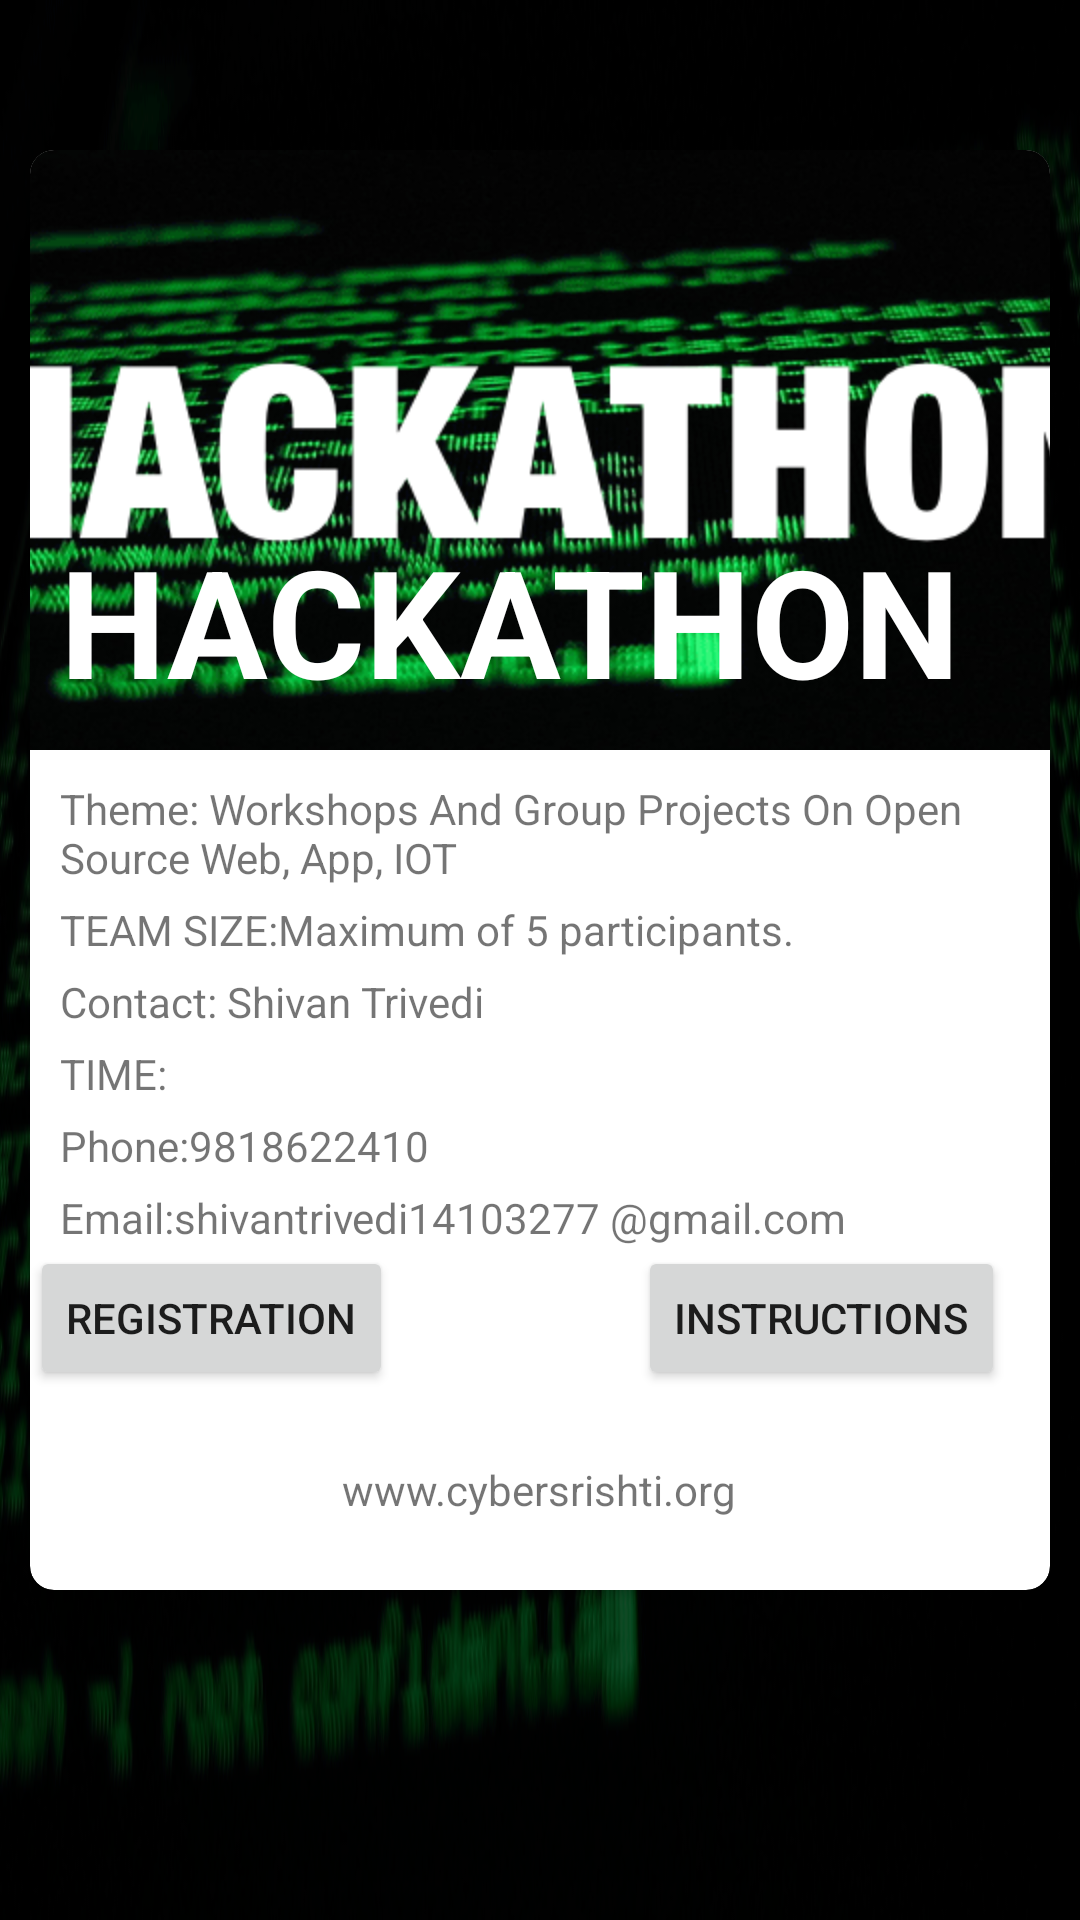

Android layout source for this screen:
<!-- AndroidManifest.xml: application theme AppTheme -->
<!-- res/layout/activity_hackathon.xml -->
<?xml version="1.0" encoding="utf-8"?>

<RelativeLayout xmlns:android="http://schemas.android.com/apk/res/android"
    xmlns:card_view="http://schemas.android.com/apk/res-auto"
    xmlns:app="http://schemas.android.com/apk/res-auto"
    android:layout_width="match_parent"
    android:layout_height="match_parent"
    android:background="@mipmap/hackathon"
    android:gravity="center">
    <View
        android:layout_width="match_parent"
        android:layout_height="match_parent"
        android:background="#000000"
        android:alpha="0.7" />

    <android.support.v7.widget.CardView
        android:id="@+id/card_view"
        android:layout_marginLeft="10dp"
        android:layout_marginRight="10dp"
        android:layout_width="match_parent"
        android:layout_height="480dp"
        android:elevation="4dp"
        card_view:cardCornerRadius="8dp"
        android:layout_marginTop="50dp">

        <RelativeLayout
            android:id="@+id/rel_layout"
            android:layout_width="match_parent"
            android:layout_height="match_parent">

            <ImageView
                android:layout_width="match_parent"
                android:layout_height="200dp"
                android:scaleType="centerCrop"
                android:src="@mipmap/hackathon"
                android:id="@+id/cover"
                android:transitionName="selected team"
                />



            <TextView
                android:layout_width="wrap_content"
                android:layout_height="wrap_content"
                android:textAppearance="?android:attr/textAppearanceLarge"
                android:text="HACKATHON"
                android:id="@+id/txt_movie_details"
                android:singleLine="true"
                android:layout_marginLeft="10dp"
                android:textSize="50sp"
                android:textColor="#ffffff"
                android:layout_alignBottom="@+id/cover"
                android:textStyle="bold"

                android:layout_marginBottom="10dp" />

            <TextView
                android:layout_width="match_parent"
                android:layout_height="wrap_content"
                android:layout_below="@+id/cover"
                android:layout_marginTop="10dp"
                android:id="@+id/theme"
                android:layout_marginStart="10dp"
                android:text="Theme: Workshops And Group Projects On Open Source Web, App, IOT"/>

            <TextView
                android:layout_width="match_parent"
                android:layout_height="wrap_content"
                android:id="@+id/size"
                android:layout_marginStart="10dp"

                android:layout_marginTop="5dp"
                android:text="TEAM SIZE:Maximum of 5 participants."
                android:layout_below="@+id/theme"/>

            <TextView
                android:layout_width="match_parent"
                android:layout_height="wrap_content"
                android:id="@+id/contact"
                android:layout_marginTop="5dp"
                android:layout_marginStart="10dp"

                android:text="Contact: Shivan Trivedi"
                android:layout_below="@+id/size"/>

            <TextView
                android:layout_width="wrap_content"
                android:layout_height="wrap_content"
                android:id="@+id/time7"
                android:layout_marginTop="5dp"
                android:layout_below="@+id/contact"
                android:text="TIME:"
                android:layout_marginEnd="10dp"
                android:layout_marginStart="10dp"/>


            <TextView
                android:layout_width="match_parent"
                android:layout_height="wrap_content"
                android:id="@+id/phone"
                android:layout_marginStart="10dp"
                android:layout_marginTop="5dp"
                android:text="Phone:9818622410"
                android:layout_below="@+id/time7"/>

            <TextView
                android:layout_width="match_parent"
                android:layout_height="wrap_content"
                android:id="@+id/email"
                android:layout_marginStart="10dp"
                android:layout_marginTop="5dp"
                android:layout_below="@+id/phone"
                android:text="Email:shivantrivedi14103277 @gmail.com"/>


            <TextView
                android:layout_width="wrap_content"
                android:layout_height="wrap_content"
                android:textAppearance="?android:attr/textAppearanceSmall"
                android:text="www.cybersrishti.org"
                android:id="@+id/textView"
                android:layout_alignParentBottom="true"
                android:layout_centerHorizontal="true"
                android:layout_marginBottom="24dp" />

            <Button
                android:text="REGISTRATION"
                android:layout_width="wrap_content"
                android:layout_height="wrap_content"
                android:layout_marginBottom="11dp"
                android:id="@+id/button"
                android:layout_below="@+id/email"
                android:layout_alignLeft="@+id/txt_plot_details"
                android:layout_alignStart="@+id/txt_plot_details" />

            <Button
                android:text="INSTRUCTIONS"
                android:layout_width="wrap_content"
                android:layout_height="wrap_content"
                android:id="@+id/button2"
                android:layout_alignBaseline="@+id/button"
                android:layout_alignBottom="@+id/button"
                android:layout_alignParentRight="true"
                android:layout_alignParentEnd="true"
                android:layout_marginRight="15dp"
                android:layout_marginEnd="15dp" />
        </RelativeLayout>
    </android.support.v7.widget.CardView>
</RelativeLayout>
<!-- resources referenced by this layout -->
<resources>
  <!-- mipmap hackathon: png bitmap (mipmap-xxhdpi, 310911 bytes) -->
  <style name="AppTheme" parent="Theme.AppCompat.Light.NoActionBar">
          
          <item name="colorPrimary">@color/colorPrimary</item>
          <item name="colorPrimaryDark">@color/colorPrimaryDark</item>
          <item name="colorAccent">@color/colorAccent</item>
      </style>
  <color name="colorPrimary">#3F51B5</color>
  <color name="colorPrimaryDark">#303F9F</color>
  <color name="colorAccent">#FF4081</color>
</resources>
